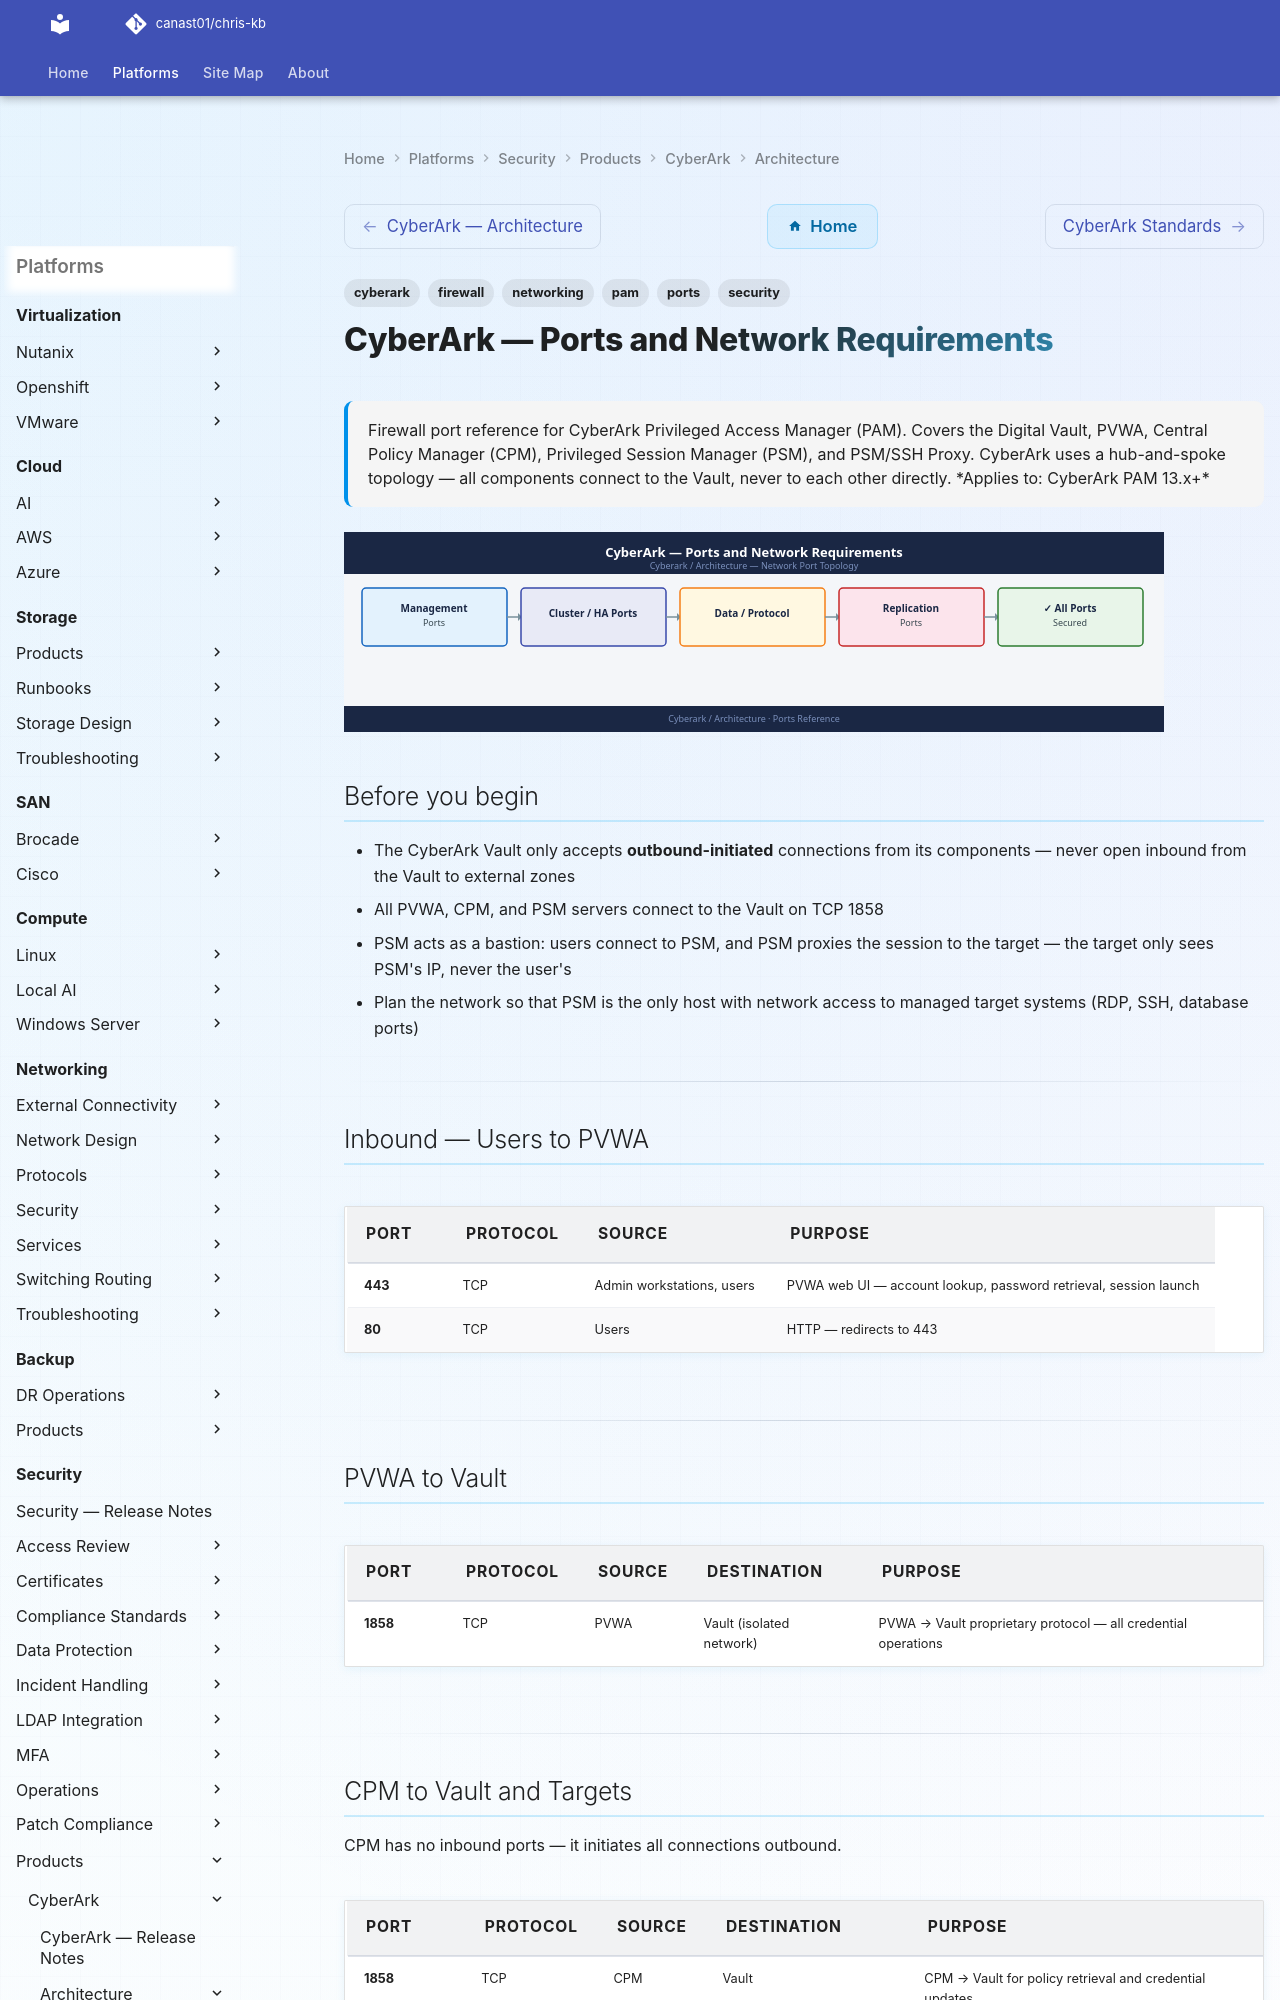

repository: canast01/chris-kb · page: security/products/cyberark/architecture/ports/index.html · generator: mkdocs

---
tags:
  - cyberark
  - pam
  - networking
  - firewall
  - ports
  - security
description: "Firewall port reference for CyberArk Privileged Access Manager (PAM). Covers the Digital Vault, PVWA, Central Policy Manager (CPM), Privileged Session..."
---
# CyberArk — Ports and Network Requirements

<div class="kb-summary">
Firewall port reference for CyberArk Privileged Access Manager (PAM). Covers the Digital Vault, PVWA, Central Policy Manager (CPM), Privileged Session Manager (PSM), and PSM/SSH Proxy. CyberArk uses a hub-and-spoke topology — all components connect to the Vault, never to each other directly.

*Applies to: CyberArk PAM 13.x+*
</div>
![CyberArk — Ports and Network Requirements](../../../../assets/security-cyberark-architecture-ports.svg)

## Before you begin

- The CyberArk Vault only accepts **outbound-initiated** connections from its components — never open inbound from the Vault to external zones
- All PVWA, CPM, and PSM servers connect to the Vault on TCP 1858
- PSM acts as a bastion: users connect to PSM, and PSM proxies the session to the target — the target only sees PSM's IP, never the user's
- Plan the network so that PSM is the only host with network access to managed target systems (RDP, SSH, database ports)

---

## Inbound — Users to PVWA

| Port | Protocol | Source | Purpose |
|---|---|---|---|
| 443 | TCP | Admin workstations, users | PVWA web UI — account lookup, password retrieval, session launch |
| 80 | TCP | Users | HTTP — redirects to 443 |

---

## PVWA to Vault

| Port | Protocol | Source | Destination | Purpose |
|---|---|---|---|---|
| 1858 | TCP | PVWA | Vault (isolated network) | PVWA → Vault proprietary protocol — all credential operations |

---
